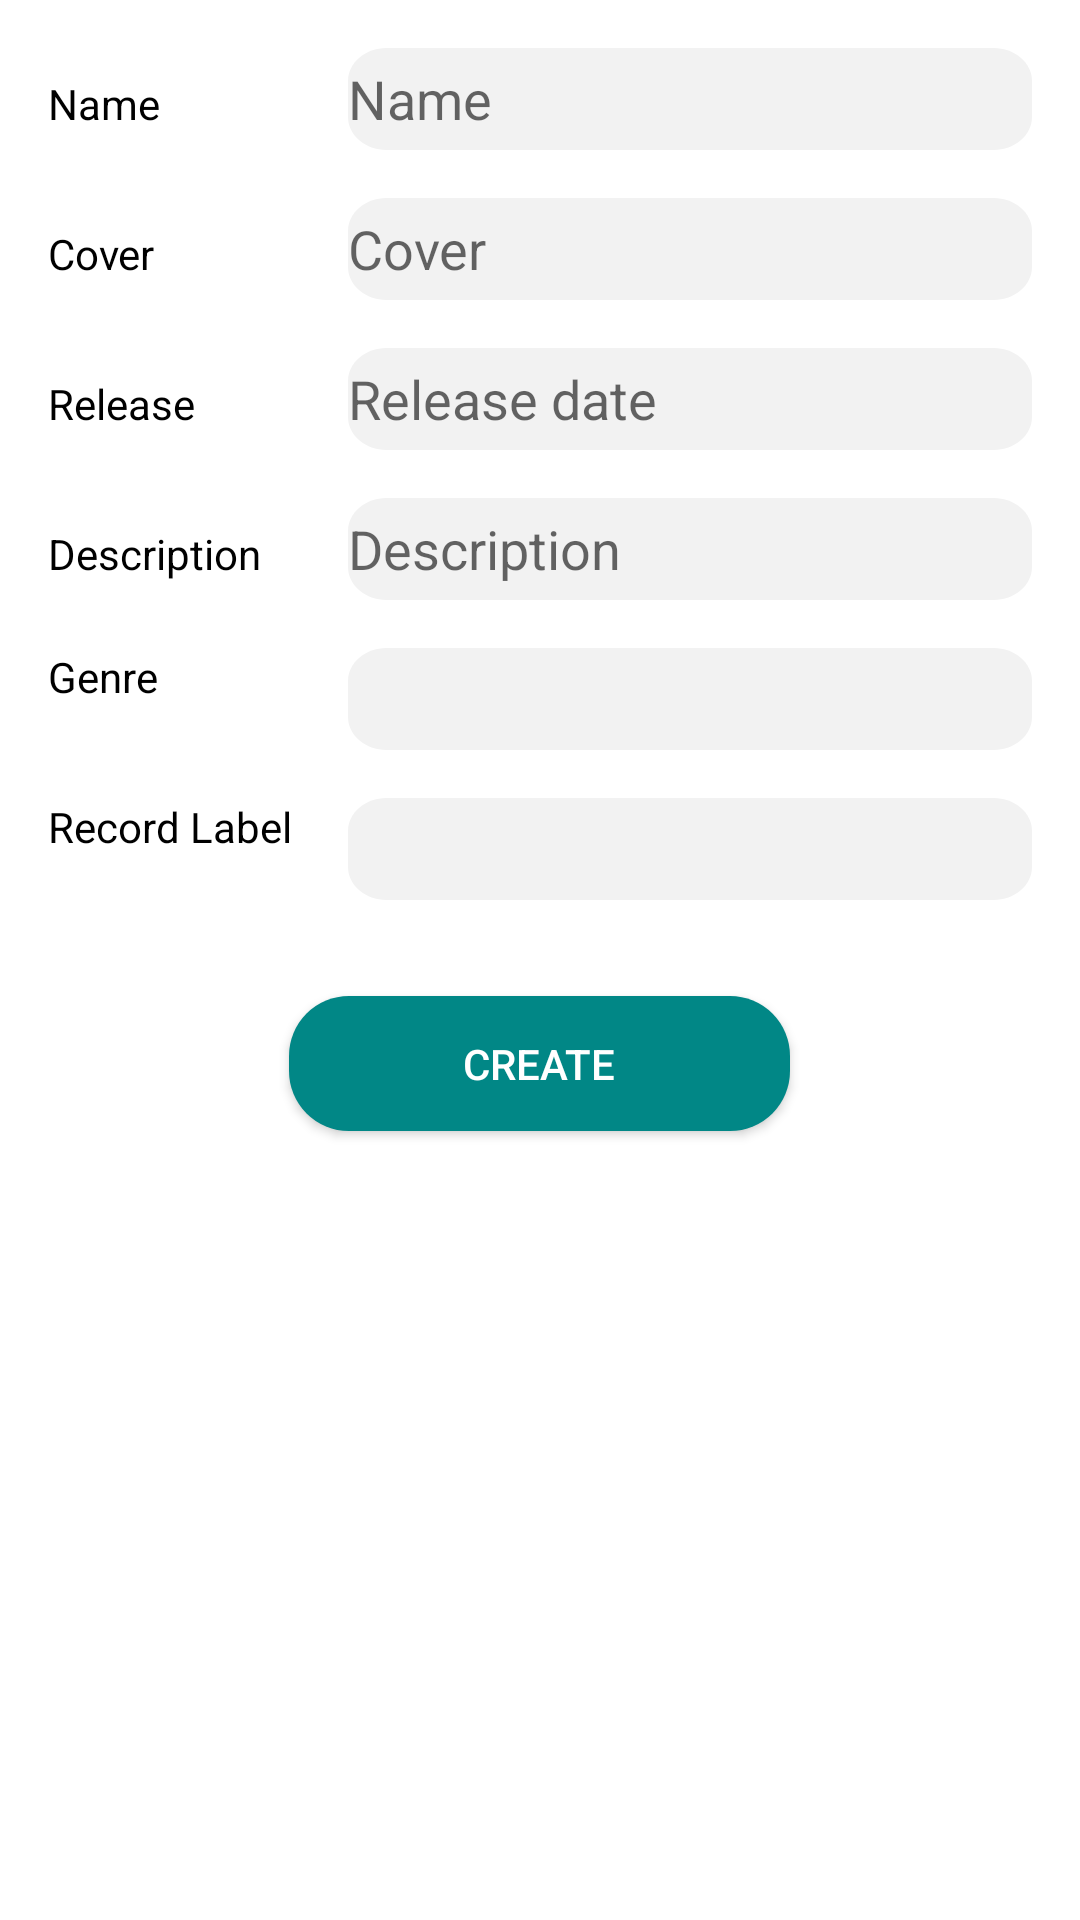

The Android layout XML behind this screen, and the referenced resources:
<!-- AndroidManifest.xml: application theme Theme.Vinyls_Equipo_16 -->
<!-- res/layout/album_new_fragment.xml -->
<?xml version="1.0" encoding="utf-8"?>
<FrameLayout xmlns:android="http://schemas.android.com/apk/res/android"
    xmlns:tools="http://schemas.android.com/tools"
    android:layout_width="match_parent"
    android:layout_height="match_parent"
    tools:context=".ui.AlbumNewFragment">

   <ScrollView xmlns:android="http://schemas.android.com/apk/res/android"
        xmlns:tools="http://schemas.android.com/tools"
        tools:context=".ui.AlbumNewFragment"
        android:layout_width="match_parent"
        android:layout_height="match_parent"
        android:fillViewport="true">

        <LinearLayout
            android:layout_width="match_parent"
            android:layout_height="wrap_content"
            android:orientation="vertical"
            android:padding="16dp">

            <LinearLayout
                android:layout_width="match_parent"
                android:layout_height="wrap_content"
                android:orientation="horizontal"
                android:layout_marginBottom="16dp">

                <TextView
                	android:textDirection="locale"
                	android:textAlignment="gravity"
                    android:id="@+id/tvName"
                    android:layout_width="100dp"
                    android:layout_height="wrap_content"
                    android:text="@string/name"
                    style="@style/labelTextNew" />

                <EditText
                    android:id="@+id/etName"
                    android:layout_width="0dp"
                    android:layout_height="wrap_content"
                    android:layout_weight="1"
                    android:background="@drawable/input_background"
                    android:autofillHints="@string/album_new_fragment_autofillHints_name"
                    android:inputType="textNoSuggestions"
                    android:hint="@string/album_new_fragment_autofillHints_name"/>
            </LinearLayout>

            <LinearLayout
                android:layout_width="match_parent"
                android:layout_height="wrap_content"
                android:orientation="horizontal"
                android:layout_marginBottom="16dp">

                <TextView
                	android:textDirection="locale"
                	android:textAlignment="gravity"
                    android:id="@+id/tvCover"
                    android:layout_width="100dp"
                    android:layout_height="wrap_content"
                    android:text="@string/cover"
                    style="@style/labelTextNew" />

                <EditText
                    android:id="@+id/etCoverUrl"
                    android:layout_width="0dp"
                    android:layout_height="wrap_content"
                    android:layout_weight="1"
                    android:background="@drawable/input_background"
                    android:hint="@string/album_new_fragment_autofillHints_cover"
                    android:autofillHints="@string/album_new_fragment_autofillHints_cover"
                    android:inputType="textUri"/>
            </LinearLayout>

            <LinearLayout
                android:layout_width="match_parent"
                android:layout_height="wrap_content"
                android:orientation="horizontal"
                android:layout_marginBottom="16dp">

                <TextView
                	android:textDirection="locale"
                	android:textAlignment="gravity"
                    android:id="@+id/tvReleaseDate"
                    android:layout_width="100dp"
                    android:layout_height="wrap_content"
                    android:text="@string/releaseDate"
                    style="@style/labelTextNew" />

                <EditText
                    android:id="@+id/etReleaseDate"
                    android:layout_width="0dp"
                    android:layout_height="wrap_content"
                    android:layout_weight="1"
                    android:background="@drawable/input_background"
                    android:autofillHints="@string/album_new_fragment_autofillHints_release_date"
                    android:hint="@string/album_new_fragment_autofillHints_release_date"
                    android:inputType="date"/>
            </LinearLayout>

            <LinearLayout
                android:layout_width="match_parent"
                android:layout_height="wrap_content"
                android:orientation="horizontal"
                android:layout_marginBottom="16dp">

                <TextView
                	android:textDirection="locale"
                	android:textAlignment="gravity"
                    android:id="@+id/tvDescription"
                    android:layout_width="100dp"
                    android:layout_height="wrap_content"
                    android:text="@string/description"
                    style="@style/labelTextNew" />

                <EditText
                    android:id="@+id/etDescription"
                    android:layout_width="0dp"
                    android:layout_height="wrap_content"
                    android:layout_weight="1"
                    android:background="@drawable/input_background"
                    android:autofillHints="@string/album_new_fragment_autofillHints_description"
                    android:hint="@string/album_new_fragment_autofillHints_description"
                    android:inputType="text"/>
            </LinearLayout>

            <LinearLayout
                android:layout_width="match_parent"
                android:layout_height="wrap_content"
                android:orientation="horizontal"
                android:layout_marginBottom="16dp">

                <TextView
                	android:textDirection="locale"
                	android:textAlignment="gravity"
                    android:id="@+id/tvGenre"
                    android:layout_width="100dp"
                    android:layout_height="wrap_content"
                    android:text="@string/genre"
                    style="@style/labelTextNew" />

                <Spinner
                    android:id="@+id/spinnerGenre"
                    android:layout_width="0dp"
                    android:layout_height="wrap_content"
                    android:layout_weight="1"
                    android:background="@drawable/input_background" />
            </LinearLayout>

            <LinearLayout
                android:layout_width="match_parent"
                android:layout_height="wrap_content"
                android:orientation="horizontal"
                android:layout_marginBottom="32dp">

                <TextView
                	android:textDirection="locale"
                	android:textAlignment="gravity"
                    android:id="@+id/tvRecordLabel"
                    android:layout_width="100dp"
                    android:layout_height="wrap_content"
                    android:text="@string/recordLabel"
                    style="@style/labelTextNew" />

                <Spinner
                    android:id="@+id/spinnerRecordLabel"
                    android:layout_width="0dp"
                    android:layout_height="wrap_content"
                    android:layout_weight="1"
                    android:background="@drawable/input_background" />
            </LinearLayout>

            <Button
                android:id="@+id/btnCreate"
                android:layout_width="167dp"
                android:layout_height="45dp"
                android:text="@string/create"
                android:layout_gravity="center_horizontal"
                style="@style/ButtonRounded" />
        </LinearLayout>
    </ScrollView>
</FrameLayout>
<!-- resources referenced by this layout -->
<resources>
  <!-- drawable input_background (drawable) -->
  <vector
      xmlns:android="http://schemas.android.com/apk/res/android"
      xmlns:aapt="http://schemas.android.com/aapt"
      android:width="195dp"
      android:height="34dp"
      android:viewportWidth="195"
      android:viewportHeight="34"
      >
      <group>
          <clip-path
              android:pathData="M11 0H184C190.075 0 195 4.92487 195 11V23C195 29.0751 190.075 34 184 34H11C4.92487 34 0 29.0751 0 23V11C0 4.92487 4.92487 0 11 0Z"
              />
          <path
              android:pathData="M0 0V34H195V0"
              android:fillColor="#F2F2F2"
              />
      </group>
  </vector>
  <string name="album_new_fragment_autofillHints_cover">Cover</string>
  <string name="album_new_fragment_autofillHints_description">Description</string>
  <string name="album_new_fragment_autofillHints_name">Name</string>
  <string name="album_new_fragment_autofillHints_release_date">Release date</string>
  <string name="cover">Cover</string>
  <string name="create">Create</string>
  <string name="description">Description</string>
  <string name="genre">Genre</string>
  <string name="name">Name</string>
  <string name="recordLabel">Record Label</string>
  <string name="releaseDate">Release</string>
  <style name="ButtonRounded" parent="Widget.AppCompat.Button">
          <item name="android:background">@drawable/button_rounded</item>
          <item name="android:textColor">@android:color/white</item>
      </style>
  <style name="labelTextNew">
          <item name="android:textSize">14sp</item>
          <item name="android:textColor">#000000</item>
          <item name="android:fontFamily">sans-serif</item>
      </style>
  <style name="Theme.Vinyls_Equipo_16" parent="Theme.MaterialComponents.Light.DarkActionBar">
          
          <item name="colorPrimary">@color/teal_700</item>
          <item name="colorPrimaryVariant">@color/white</item>
          <item name="colorOnPrimary">@color/black</item>
          
          <item name="android:statusBarColor">?attr/colorSecondaryVariant</item>
          
      </style>
  <!-- drawable button_rounded (drawable) -->
  <shape xmlns:android="http://schemas.android.com/apk/res/android">
      <solid android:color="@color/teal_700" />
      <corners android:radius="20dp" />
  </shape>
  <color name="teal_700">#FF018786</color>
  <color name="white">#FFFFFFFF</color>
  <color name="black">#FF000000</color>
</resources>
